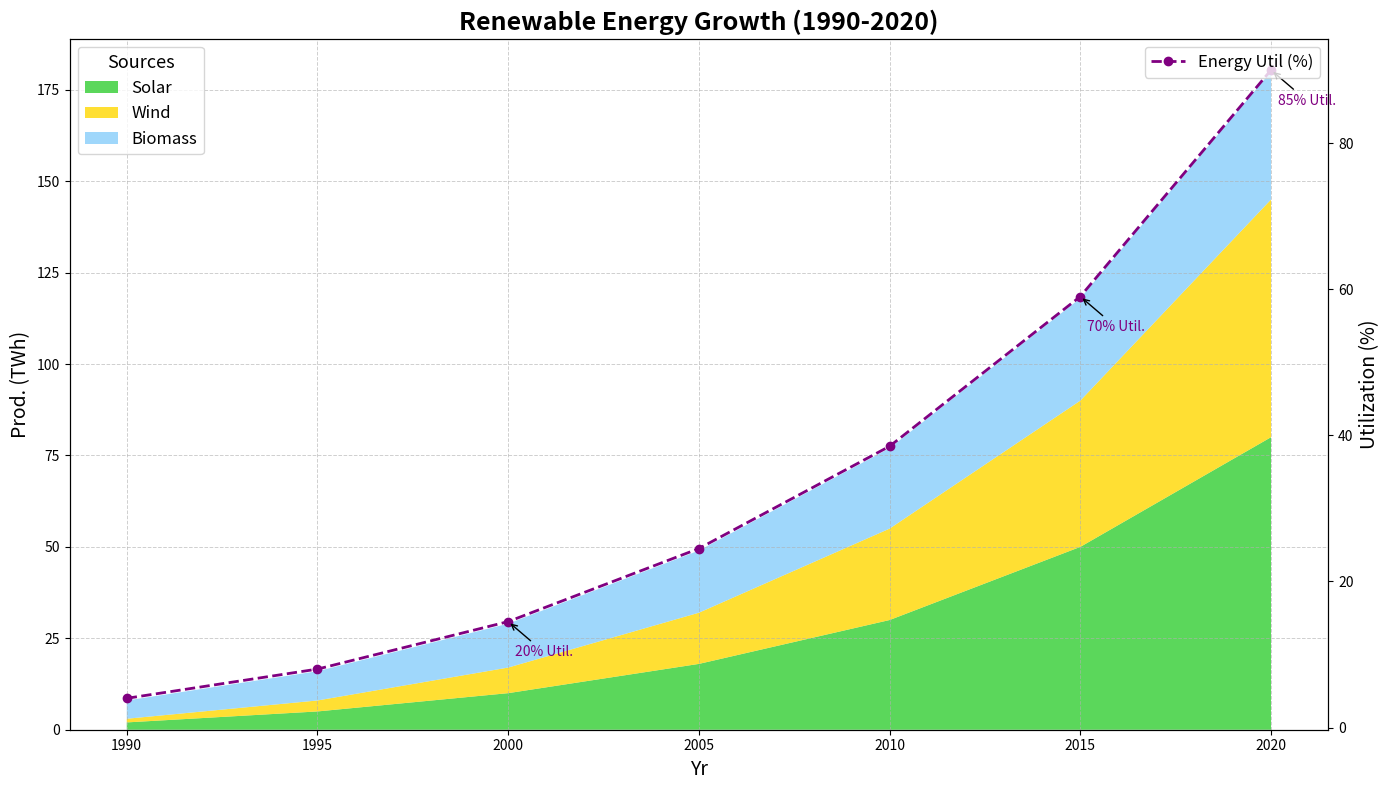

The matplotlib source for this figure:
import matplotlib.pyplot as plt
import numpy as np

years = np.arange(1990, 2022, 5)

renewable_energy_data = {
    'Solar': np.array([2, 5, 10, 18, 30, 50, 80]),
    'Wind': np.array([1, 3, 7, 14, 25, 40, 65]),
    'Biomass': np.array([5, 8, 12, 17, 22, 28, 35])
}

total_renewable_energy = np.sum(list(renewable_energy_data.values()), axis=0)
total_energy_potential = 200

fig, ax1 = plt.subplots(figsize=(14, 8))

ax1.stackplot(years, renewable_energy_data.values(), labels=renewable_energy_data.keys(), 
              colors=['#32CD32', '#FFD700', '#87CEFA'], alpha=0.8)

ax1.set_title('Renewable Energy Growth (1990-2020)', 
              fontsize=18, fontweight='bold', ha='center')
ax1.set_xlabel('Yr', fontsize=14)
ax1.set_ylabel('Prod. (TWh)', fontsize=14)

ax2 = ax1.twinx()
total_energy_percentage = (total_renewable_energy / total_energy_potential) * 100
ax2.plot(years, total_energy_percentage, color='purple', linestyle='--', marker='o', linewidth=2, label='Energy Util (%)')
ax2.set_ylabel('Utilization (%)', fontsize=14)

ax1.legend(loc='upper left', title='Sources', fontsize=12, title_fontsize='13')
ax2.legend(loc='upper right', fontsize=12)

milestones = {
    2000: (total_energy_percentage[2], '20% Util.'),
    2015: (total_energy_percentage[5], '70% Util.'),
    2020: (total_energy_percentage[6], '85% Util.')
}
for year, (percent, text) in milestones.items():
    ax2.annotate(f'{text}', xy=(year, percent), xycoords='data', 
                 xytext=(5, -25), textcoords='offset points',
                 arrowprops=dict(facecolor='black', arrowstyle='->'), 
                 fontsize=10, color='purple')

ax1.grid(True, linestyle='--', linewidth=0.7, alpha=0.6)
plt.tight_layout()
plt.show()
